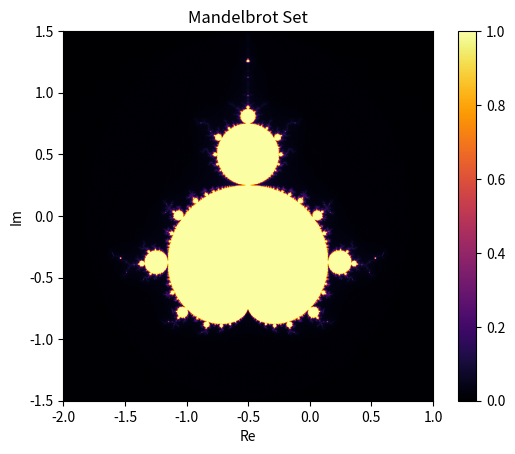

Write Python code to recreate this figure.
import numpy as np
import matplotlib.pyplot as plt

# Function to generate Mandelbrot fractal
def mandelbrot(c,max_iter):
    z = c
    for n in range(max_iter):
        if abs(z) > 2:
            return n
        z = z*z + c
    return max_iter

# Generate a 2D grid of complex numbers
x, y = np.linspace(-2.0, 1.0, 1000), np.linspace(-1.5, 1.5, 1000)
C = np.array(np.meshgrid(x, y)).T.reshape(-1, 2)
C = C[:, 0] + 1j * C[:, 1]

# Compute Mandelbrot set
max_iter = 256
M = np.array([mandelbrot(c,max_iter) for c in C])

# Reshape and normalize the result
M = M.reshape(1000, 1000) / max_iter

# Plot the Mandelbrot set
plt.imshow(M, extent=[-2.0, 1.0, -1.5, 1.5], cmap='inferno')
plt.colorbar()
plt.title("Mandelbrot Set")
plt.xlabel("Re")
plt.ylabel("Im")
plt.show()
